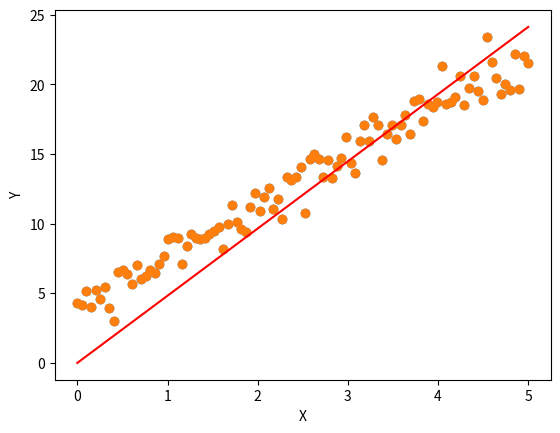

Write the Python code that produced this figure.
import numpy as np
import matplotlib.pyplot as plt

class linear_regression:

    def __init__(self, lr, n_iter, r_state):
        self.learning_rate = lr
        self.n_iter = n_iter
        self.random_state = r_state

    def fit(self, X, y):
        rs = np.random.RandomState(self.random_state)
        self.weight = rs.normal(loc=0.0,scale=0.01,size=((X.shape[1],1)))
        for _ in range(self.n_iter):
            h = np.dot(X, self.weight)
            err = np.sum((h - y)**2)/X.shape[0]
            print('error - ', err)
            # can visualize the error also
            # gradient descent
            gra = np.dot(X.T,(h-y))
            self.weight -= self.learning_rate * gra

    def predict(self, X):
        return np.dot(X, self.weight)

# creating linear data with gaussian noise
noise=np.random.normal(0,1,100)
X = np.linspace(0, 5, 100)
Y = 3.6*X + 4.2
Y = Y + noise
plt.scatter(X,Y)
plt.xlabel('X')
plt.ylabel('Y')
plt.show()
X = X.reshape(X.shape[0],1)
Y = Y.reshape(Y.shape[0],1)
clf = linear_regression(lr=0.0005,n_iter=20,r_state=25)
clf.fit(X,Y)
print('plotting the predicted curve to the scatter plot-')
plt.scatter(X,Y)
plt.xlabel('X')
plt.ylabel('Y')
print(clf.weight)
plt.plot(X,clf.predict(X),color='red')
plt.show()
